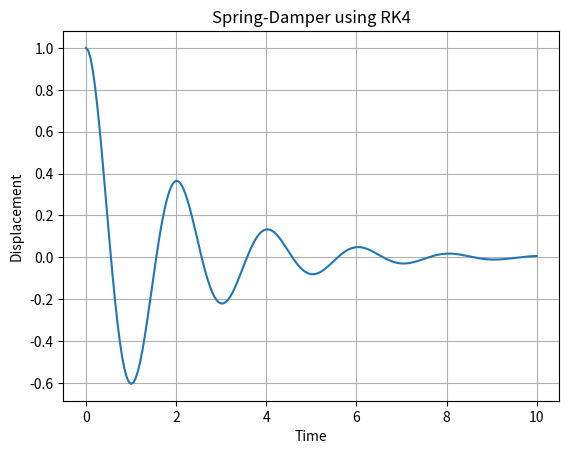

Write the Python code that produced this figure.
import matplotlib.pyplot as plt

# 系统参数
m = 1.0     #质量
k = 10.0    #弹簧刚度
mu = 1.0    #阻尼系数

# 初始状态
x = 1.0     # 初始位移
v = 0.0     # 初始速度

dt = 0.05    # 时间步长
T = 10       # 总模拟时间
steps = int(T / dt)

# 保存轨迹
xs, vs, ts = [x], [v], [0.0]

# 定义微分函数
def derivatives(x, v):
    dxdt = v
    dvdt = -(mu/m) * v - (k/m) * x
    return dxdt, dvdt

# RK4 积分主循环
for i in range(steps):
    dx1, dv1 = derivatives(x, v)
    dx2, dv2 = derivatives(x + 0.5*dt*dx1, v + 0.5*dt*dv1)
    dx3, dv3 = derivatives(x + 0.5*dt*dx2, v + 0.5*dt*dv2)
    dx4, dv4 = derivatives(x + dt*dx3, v + dt*dv3)
    
    x += dt / 6.0 * (dx1 + 2*dx2 + 2*dx3 + dx4)
    v += dt / 6.0 * (dv1 + 2*dv2 + 2*dv3 + dv4)
    
    xs.append(x)
    vs.append(v)
    ts.append(ts[-1] + dt)
    
# 绘图
plt.plot(ts, xs)
plt.title("Spring-Damper using RK4")
plt.xlabel("Time")
plt.ylabel("Displacement")
plt.grid(True)
plt.show()